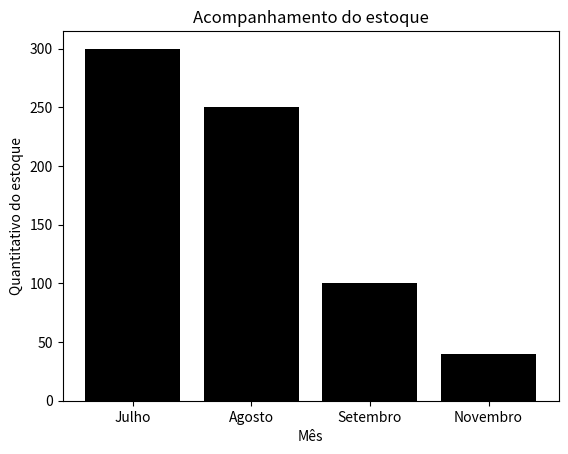

The script that saved this image:
import matplotlib.pyplot as plt

meses = ['Julho', 'Agosto', 'Setembro', 'Novembro']
quantidade_de_produtos = [300, 250, 100, 40]

plt.bar(meses, quantidade_de_produtos, color='black')

plt.xlabel('Mês')
plt.ylabel('Quantitativo do estoque')

plt.title('Acompanhamento do estoque')

plt.show()